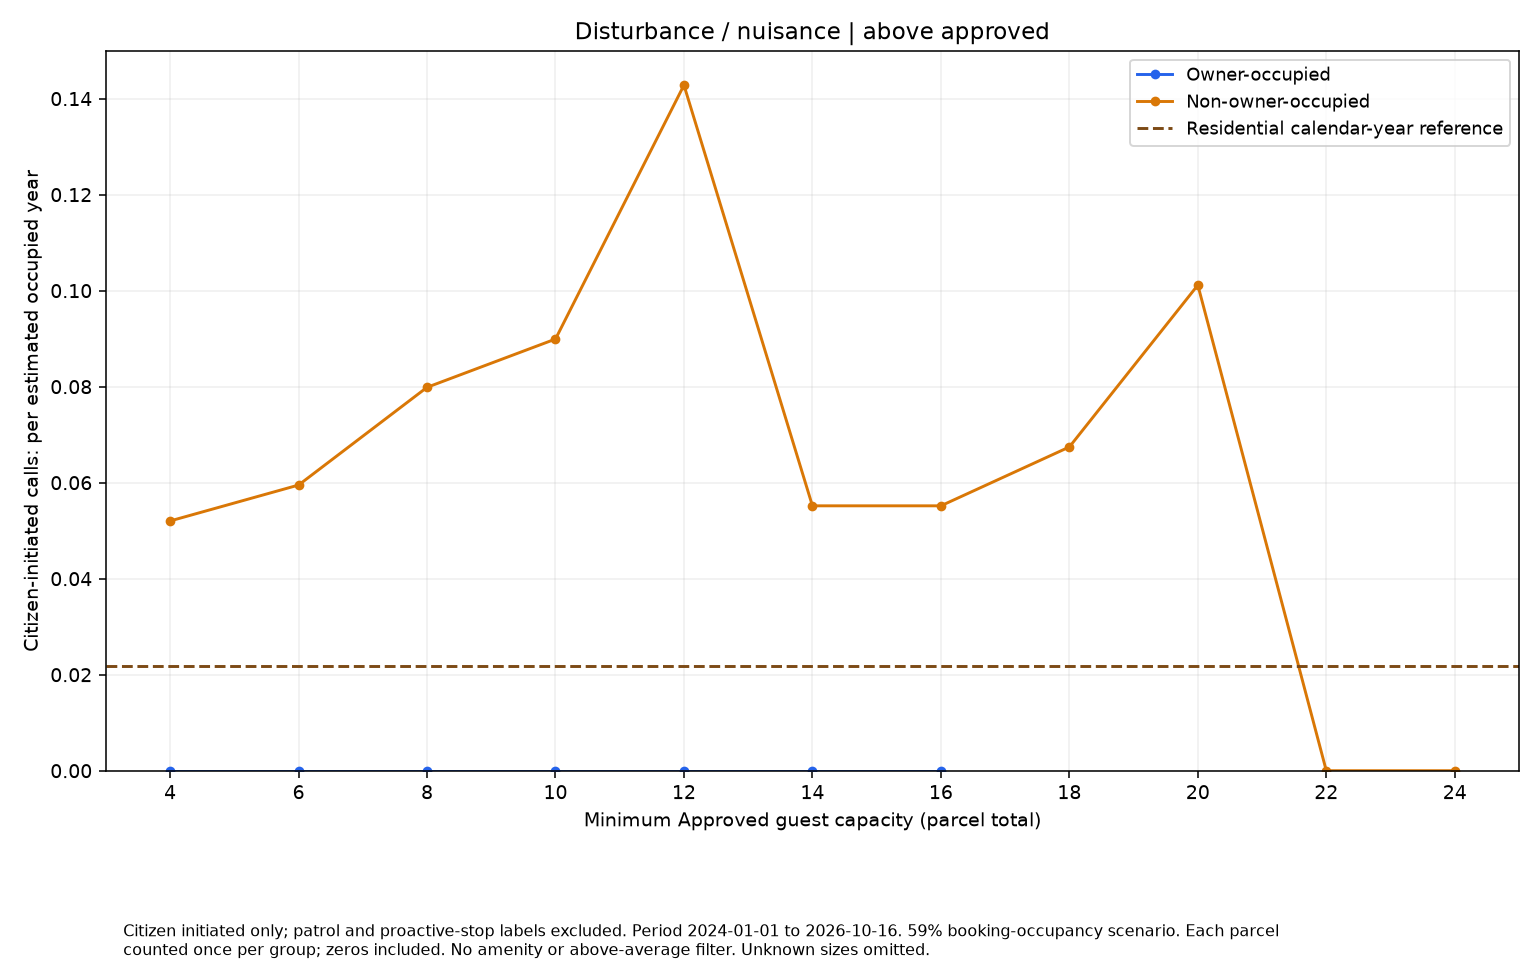

Values plotted in this chart, from the file beside it:
series, size, rate, parcels
Owner-occupied, 4.0, 0.0, 10
Owner-occupied, 6.0, 0.0, 9
Owner-occupied, 8.0, 0.0, 9
Owner-occupied, 10.0, 0.0, 8
Owner-occupied, 12.0, 0.0, 7
Owner-occupied, 14.0, 0.0, 2
Owner-occupied, 16.0, 0.0, 1
Non-owner-occupied, 4.0, 0.05202, 70
Non-owner-occupied, 6.0, 0.0595, 51
Non-owner-occupied, 8.0, 0.07986, 38
Non-owner-occupied, 10.0, 0.08992, 27
Non-owner-occupied, 12.0, 0.1428, 17
Non-owner-occupied, 14.0, 0.05518, 11
Non-owner-occupied, 16.0, 0.05518, 11
Non-owner-occupied, 18.0, 0.06744, 9
Non-owner-occupied, 20.0, 0.1012, 6
Non-owner-occupied, 22.0, 0.0, 3
Non-owner-occupied, 24.0, 0.0, 2
